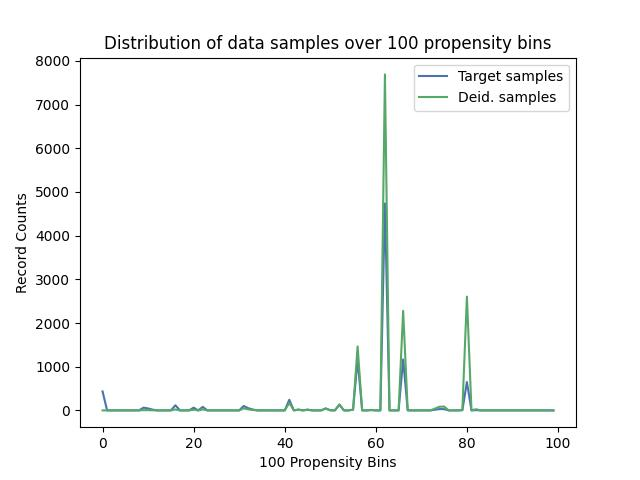

Data behind this chart, as committed beside it:
, Target samples, Deid. samples
0, 435, 0
1, 0, 0
2, 0, 0
3, 0, 0
4, 0, 0
5, 0, 0
6, 0, 0
7, 0, 0
8, 0, 0
9, 63, 6
10, 45, 5
11, 17, 2
12, 0, 0
13, 0, 0
14, 0, 0
15, 0, 0
16, 117, 22
17, 0, 0
18, 0, 0
19, 0, 0
20, 63, 16
21, 0, 0
22, 81, 23
23, 0, 0
24, 0, 0
25, 0, 0
26, 0, 0
27, 0, 0
28, 0, 0
29, 0, 0
30, 0, 0
31, 101, 46
32, 50, 23
33, 20, 10
34, 0, 0
35, 0, 0
36, 0, 0
37, 0, 0
38, 0, 0
39, 0, 0
40, 0, 0
41, 244, 170
42, 0, 0
43, 20, 15
44, 0, 0
45, 18, 15
46, 0, 0
47, 0, 0
48, 0, 0
49, 45, 43
50, 3, 3
51, 0, 0
52, 129, 138
53, 0, 0
54, 0, 0
55, 15, 18
56, 1163, 1464
57, 0, 0
58, 0, 0
59, 7, 10
... 40 more rows
